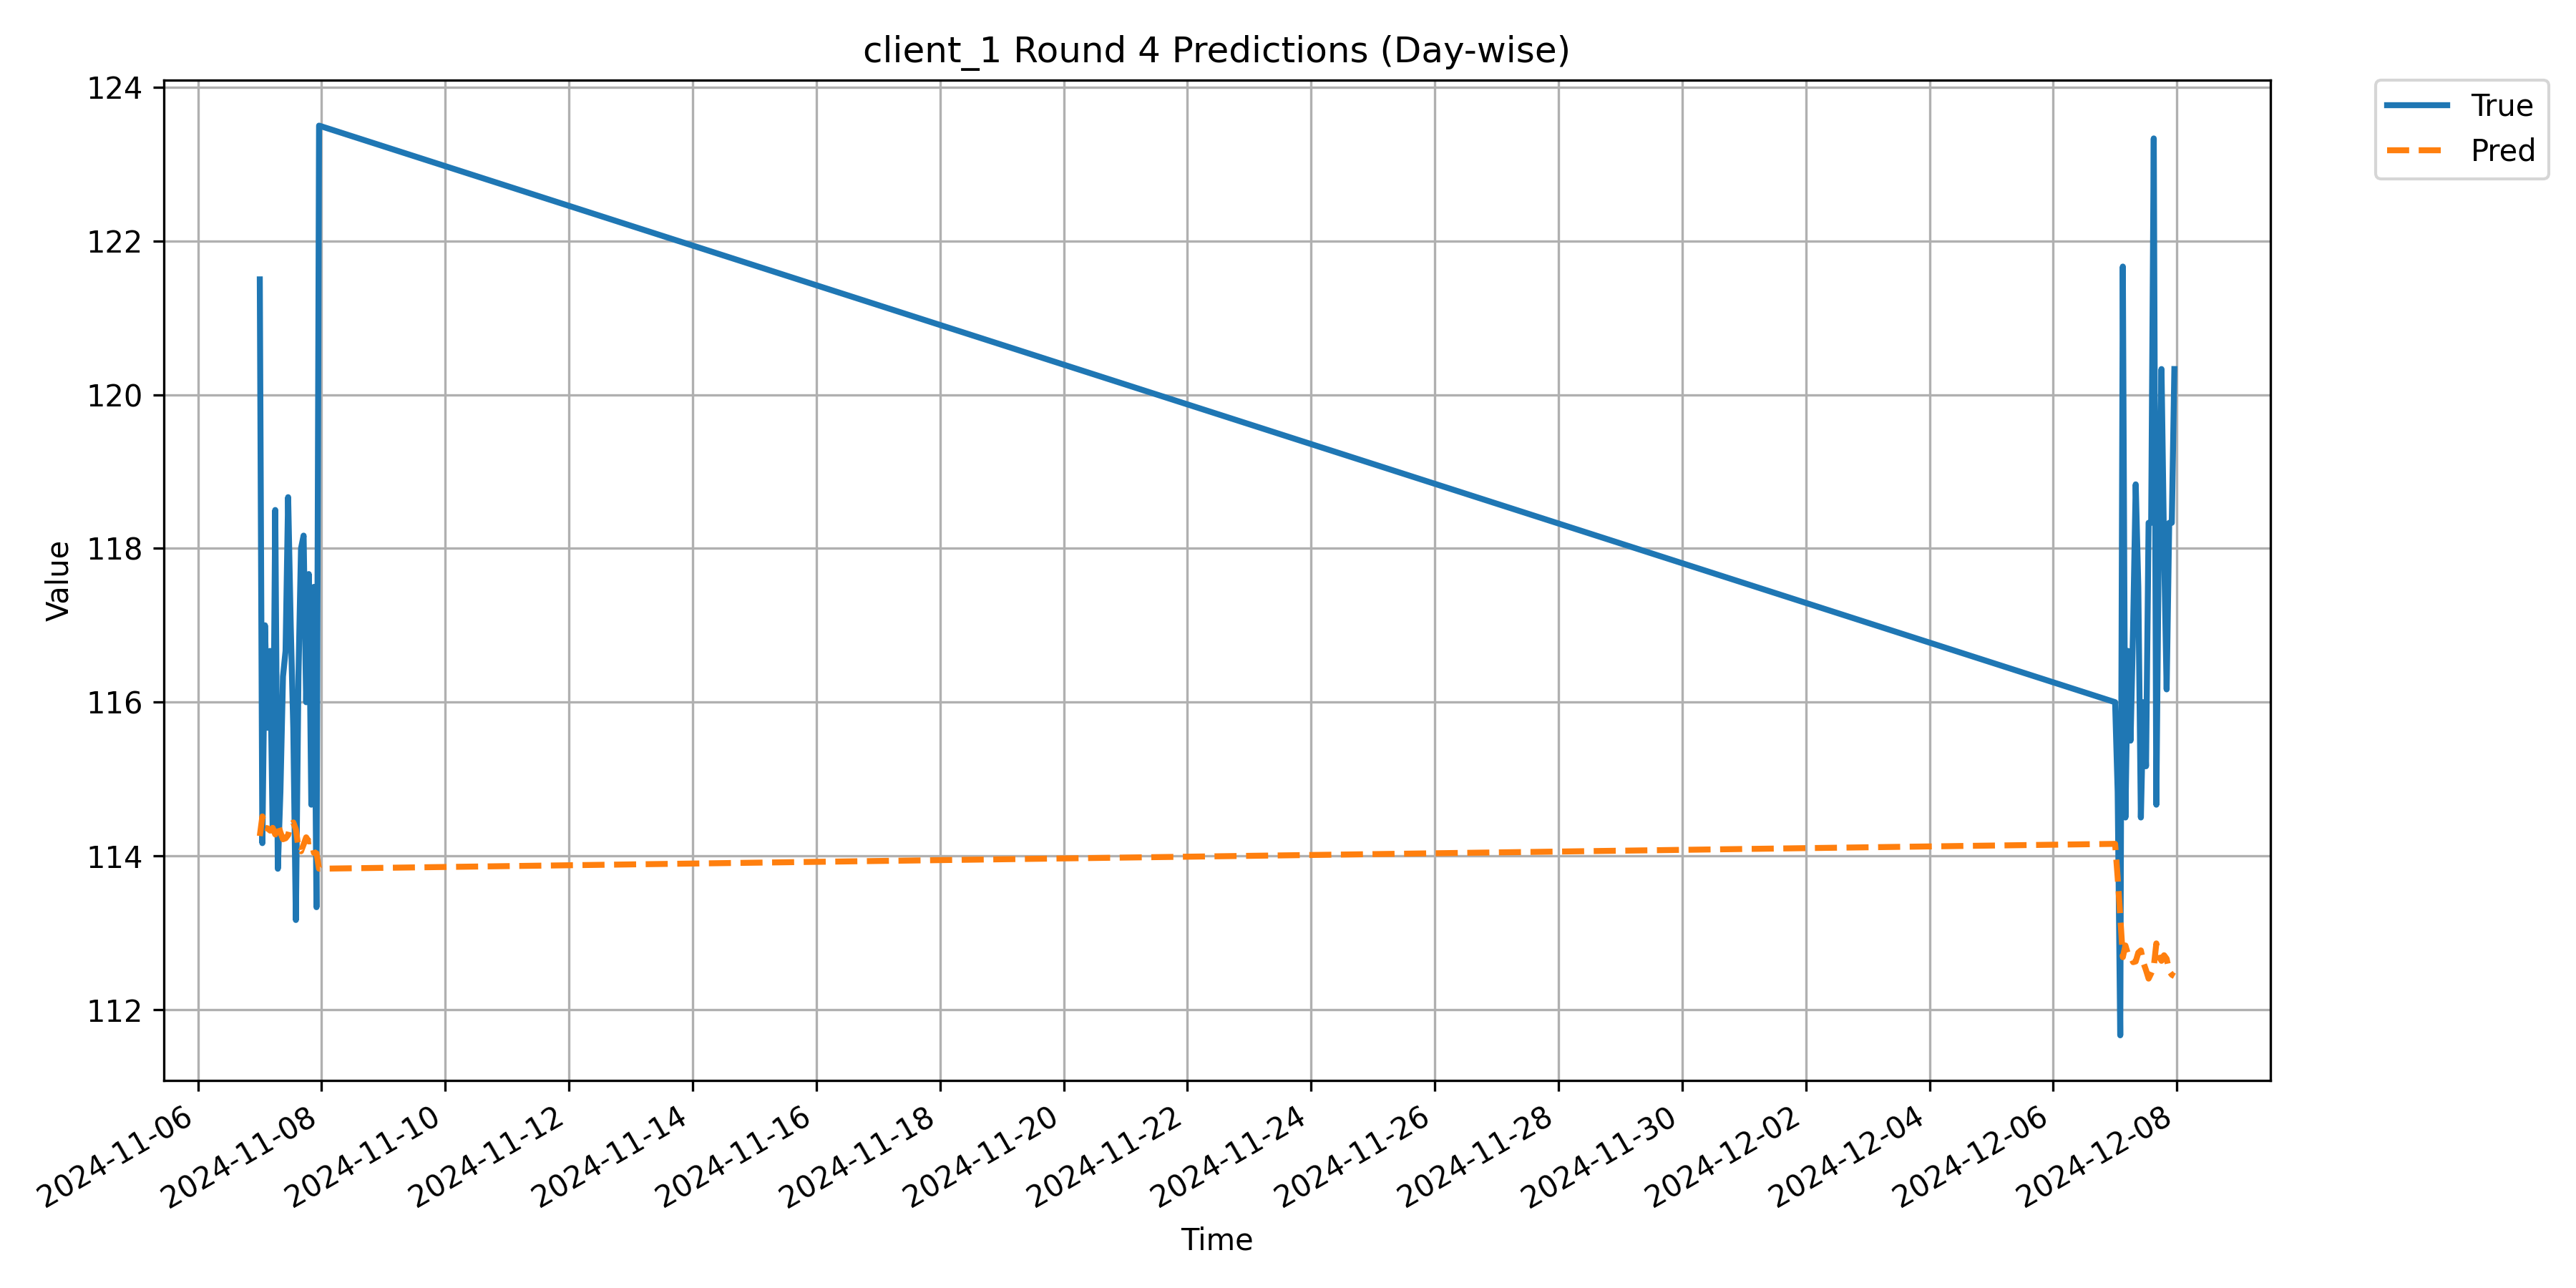

Values plotted in this chart, from the file beside it:
Timestamp, True, Pred
2024-11-07 00:00:00, 121.5, 114.3
2024-11-07 01:00:00, 114.2, 114.5
2024-11-07 02:00:00, 117.0, 114.4
2024-11-07 03:00:00, 115.7, 114.4
2024-11-07 04:00:00, 116.7, 114.3
2024-11-07 05:00:00, 114.3, 114.4
2024-11-07 06:00:00, 118.5, 114.3
2024-11-07 07:00:00, 113.8, 114.4
2024-11-07 08:00:00, 114.8, 114.3
2024-11-07 09:00:00, 116.3, 114.2
2024-11-07 10:00:00, 116.7, 114.2
2024-11-07 11:00:00, 118.7, 114.3
2024-11-07 12:00:00, 117.0, 114.4
2024-11-07 13:00:00, 115.7, 114.4
2024-11-07 14:00:00, 113.2, 114.3
2024-11-07 15:00:00, 116.3, 114.1
2024-11-07 16:00:00, 118.0, 114.1
2024-11-07 17:00:00, 118.2, 114.1
2024-11-07 18:00:00, 116.0, 114.2
2024-11-07 19:00:00, 117.7, 114.2
2024-11-07 20:00:00, 114.7, 114.2
2024-11-07 21:00:00, 117.5, 114
2024-11-07 22:00:00, 113.3, 114
2024-11-07 23:00:00, 123.5, 113.8
2024-12-07 00:00:00, 116.0, 114.2
2024-12-07 01:00:00, 114.8, 113.7
2024-12-07 02:00:00, 111.7, 113.2
2024-12-07 03:00:00, 121.7, 112.7
2024-12-07 04:00:00, 114.5, 112.8
2024-12-07 05:00:00, 116.7, 112.7
2024-12-07 06:00:00, 115.5, 112.7
2024-12-07 07:00:00, 117.0, 112.6
2024-12-07 08:00:00, 118.8, 112.6
2024-12-07 09:00:00, 117.5, 112.7
2024-12-07 10:00:00, 114.5, 112.8
2024-12-07 11:00:00, 116.0, 112.6
2024-12-07 12:00:00, 115.2, 112.5
2024-12-07 13:00:00, 118.3, 112.4
2024-12-07 14:00:00, 118.3, 112.5
2024-12-07 15:00:00, 123.3, 112.6
2024-12-07 16:00:00, 114.7, 112.9
2024-12-07 17:00:00, 118.3, 112.7
2024-12-07 18:00:00, 120.3, 112.6
2024-12-07 19:00:00, 118.0, 112.7
2024-12-07 20:00:00, 116.2, 112.7
2024-12-07 21:00:00, 118.3, 112.5
2024-12-07 22:00:00, 118.3, 112.5
2024-12-07 23:00:00, 120.3, 112.4
